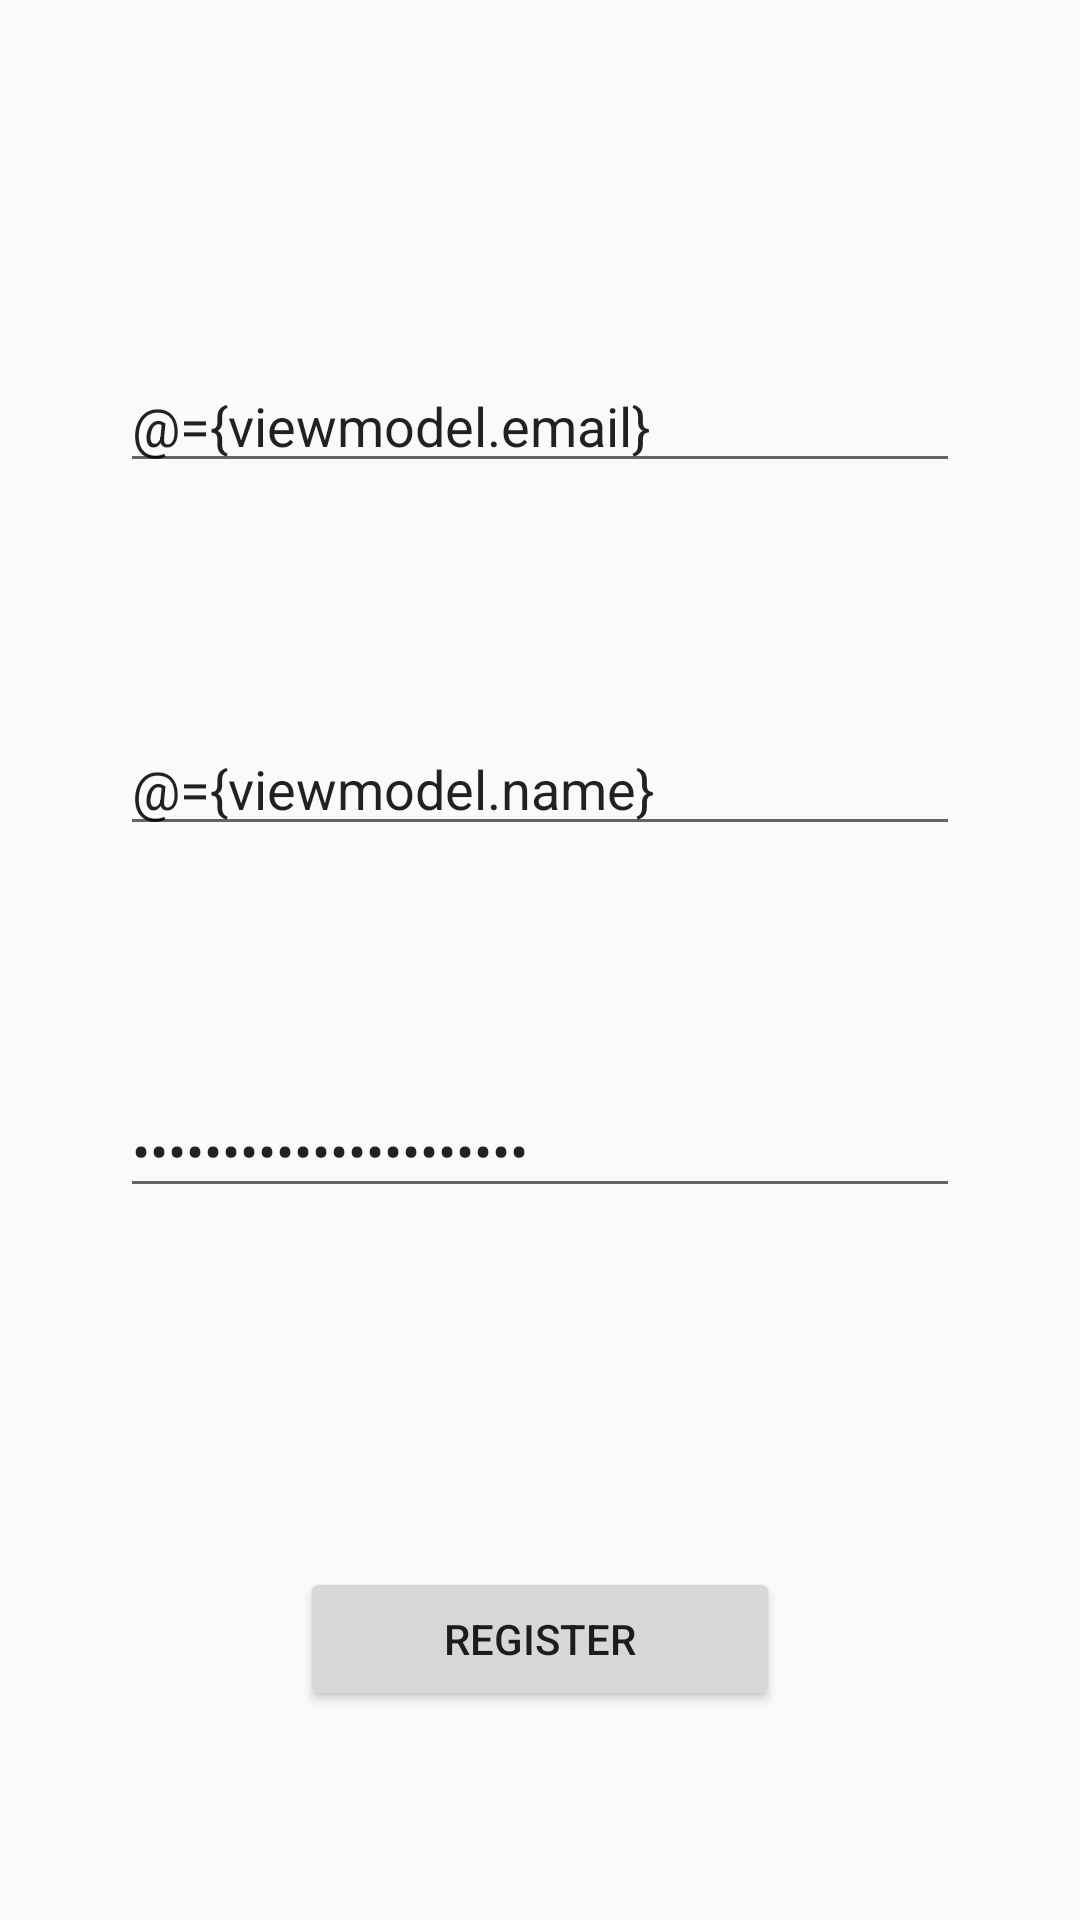

Android layout source for this screen:
<!-- AndroidManifest.xml: activity theme AppTheme.OverlapSystemBar -->
<!-- res/layout/fragment_register.xml -->
<?xml version="1.0" encoding="utf-8"?>
<layout xmlns:android="http://schemas.android.com/apk/res/android"
    xmlns:app="http://schemas.android.com/apk/res-auto"
    xmlns:tools="http://schemas.android.com/tools">

    <data>

        <import type="android.view.View"/>

        <variable
            name="viewmodel"
            type="br.com.example.mvvmkotlin.register.RegisterViewModel"/>
    </data>

    <android.support.constraint.ConstraintLayout
        android:layout_width="match_parent"
        android:layout_height="match_parent"
        android:orientation="vertical">

        <EditText
            android:id="@+id/registerEmailEditText"
            android:layout_width="0dp"
            android:layout_height="wrap_content"
            android:layout_marginBottom="30dp"
            android:layout_marginEnd="40dp"
            android:layout_marginLeft="40dp"
            android:layout_marginRight="40dp"
            android:layout_marginStart="40dp"
            android:layout_marginTop="100dp"
            android:ems="10"
            android:hint="Email"
            android:inputType="textEmailAddress"
            android:text="@={viewmodel.email}"
            app:layout_constraintBottom_toTopOf="@+id/registerNameEditText"
            app:layout_constraintEnd_toEndOf="parent"
            app:layout_constraintStart_toStartOf="parent"
            app:layout_constraintTop_toTopOf="parent" />

        <EditText
            android:id="@+id/registerPasswordEditText"
            android:layout_width="0dp"
            android:layout_height="wrap_content"
            android:layout_marginBottom="50dp"
            android:layout_marginEnd="40dp"
            android:layout_marginLeft="40dp"
            android:layout_marginRight="40dp"
            android:layout_marginStart="40dp"
            android:layout_marginTop="30dp"
            android:ems="10"
            android:hint="Password"
            android:inputType="textPassword"
            android:text="@={viewmodel.password}"
            app:layout_constraintBottom_toTopOf="@+id/button"
            app:layout_constraintEnd_toEndOf="parent"
            app:layout_constraintStart_toStartOf="parent"
            app:layout_constraintTop_toBottomOf="@+id/registerNameEditText" />

        <EditText
            android:id="@+id/registerNameEditText"
            android:layout_width="0dp"
            android:layout_height="wrap_content"
            android:layout_marginBottom="30dp"
            android:layout_marginEnd="40dp"
            android:layout_marginLeft="40dp"
            android:layout_marginRight="40dp"
            android:layout_marginStart="40dp"
            android:layout_marginTop="30dp"
            android:ems="10"
            android:hint="Name"
            android:inputType="textPersonName"
            android:text="@={viewmodel.name}"
            app:layout_constraintBottom_toTopOf="@+id/registerPasswordEditText"
            app:layout_constraintEnd_toEndOf="parent"
            app:layout_constraintStart_toStartOf="parent"
            app:layout_constraintTop_toBottomOf="@+id/registerEmailEditText" />

        <Button
            android:id="@+id/button"
            android:layout_width="0dp"
            android:layout_height="wrap_content"
            android:layout_marginBottom="50dp"
            android:layout_marginEnd="100dp"
            android:layout_marginLeft="100dp"
            android:layout_marginRight="100dp"
            android:layout_marginStart="100dp"
            android:layout_marginTop="50dp"
            android:text="Register"
            android:onClick="@{() -> viewmodel.saveUser()}"
            app:layout_constraintBottom_toBottomOf="parent"
            app:layout_constraintEnd_toEndOf="parent"
            app:layout_constraintStart_toStartOf="parent"
            app:layout_constraintTop_toBottomOf="@+id/registerPasswordEditText" />

    </android.support.constraint.ConstraintLayout>

</layout>
<!-- resources referenced by this layout -->
<resources>
  <style name="AppTheme.OverlapSystemBar" parent="Base.AppTheme" />
  <style name="Base.AppTheme" parent="Theme.AppCompat.Light.NoActionBar">
          
          <item name="colorPrimary">@color/colorPrimary</item>
          <item name="colorPrimaryDark">@color/colorPrimaryDark</item>
          <item name="colorAccent">@color/colorAccent</item>
      </style>
  <!-- not gathered from this repository: default colours our renderer supplied (Android Studio template values) -->
  <color name="colorPrimary">#FF6200EE</color>
  <color name="colorPrimaryDark">#FF3700B3</color>
  <color name="colorAccent">#FF03DAC5</color>
</resources>
